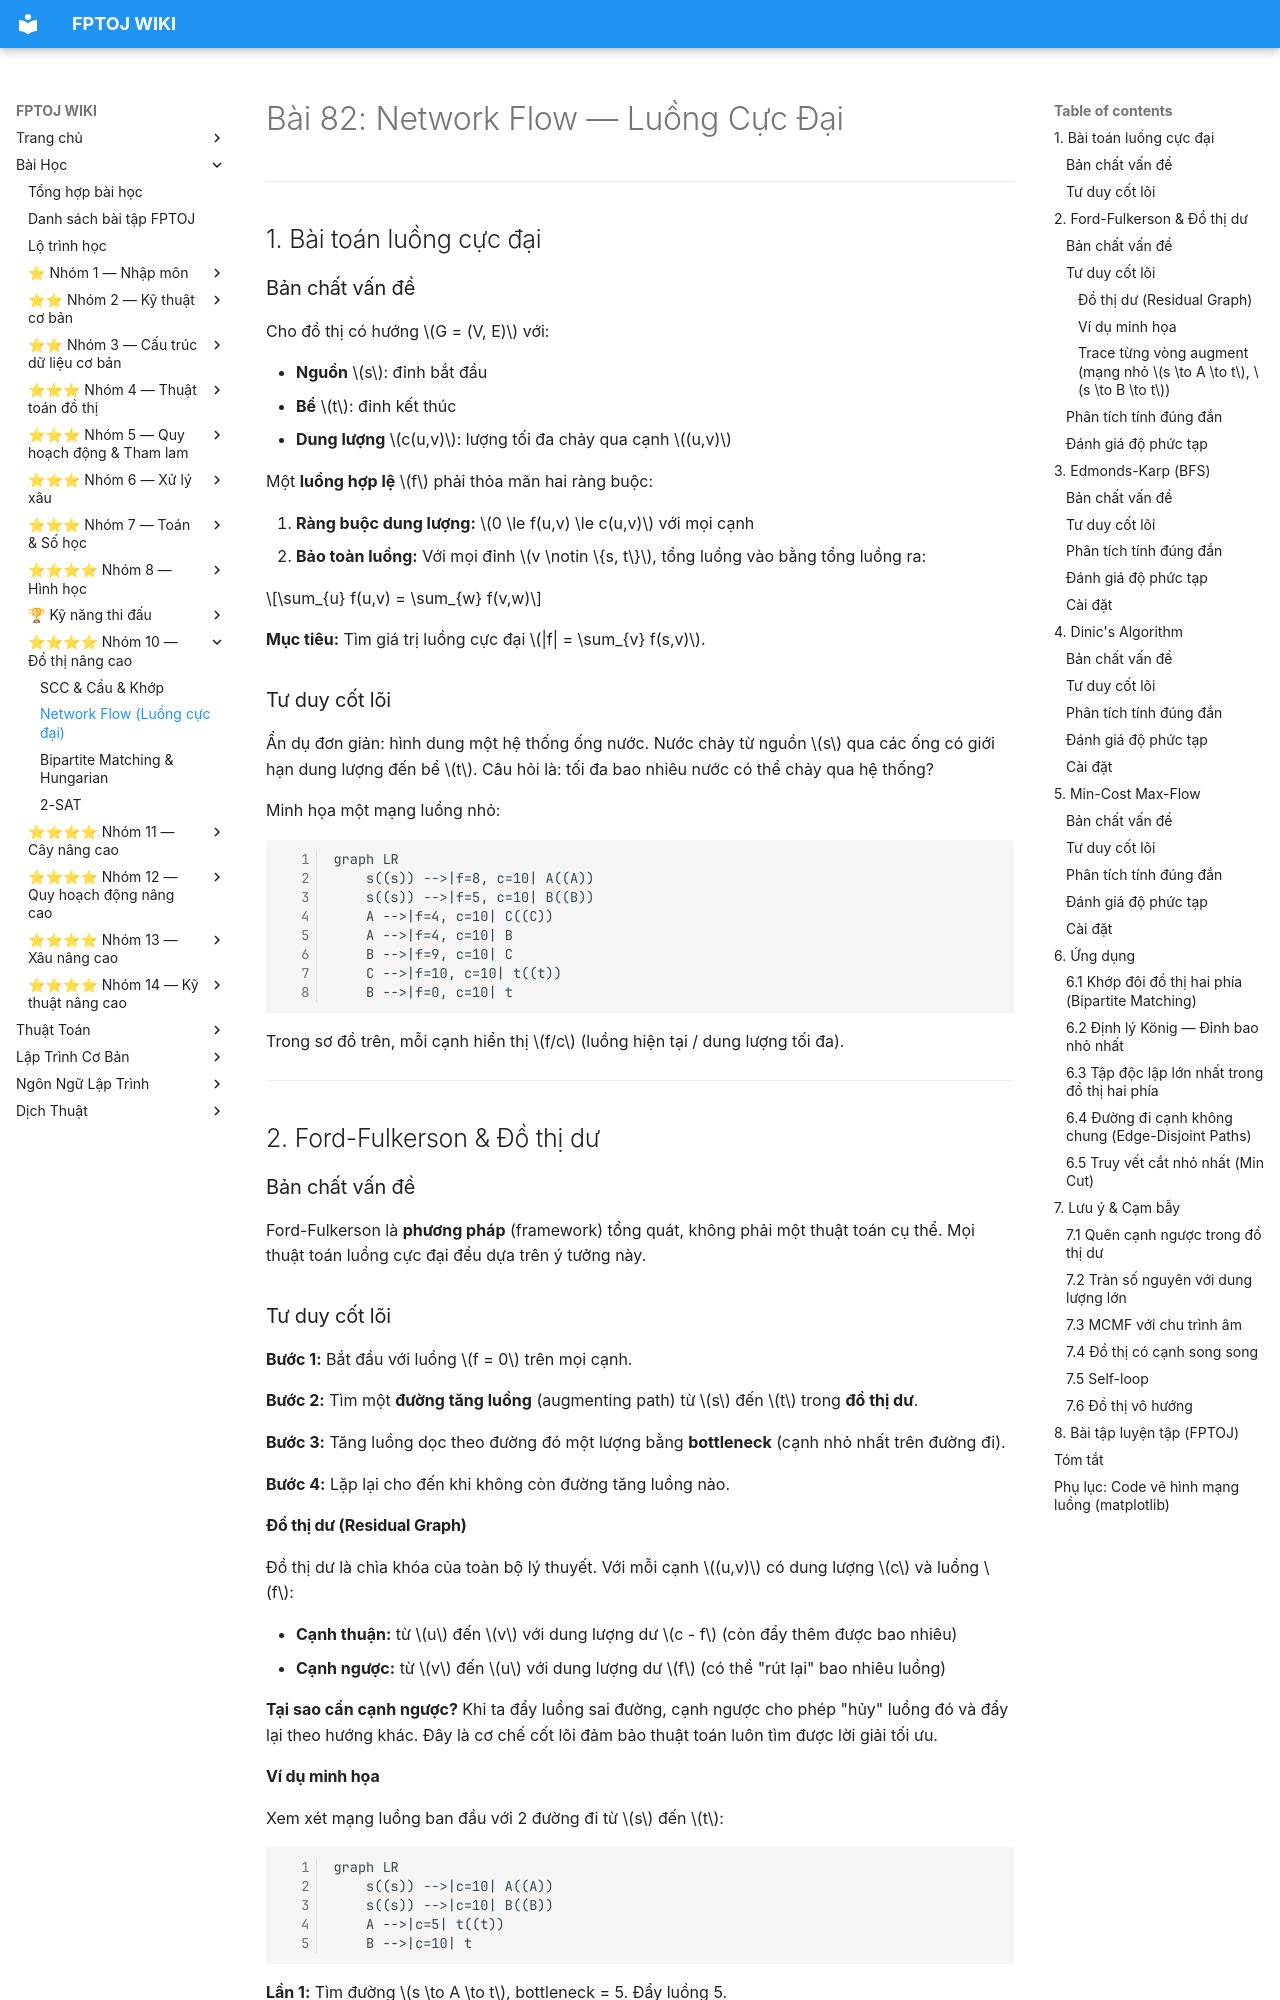

repository: FPTOJ-OJ/fptoj_wiki · page: lessons/network-flow/index.html · generator: mkdocs

# Bài 82: Network Flow — Luồng Cực Đại

---

## 1. Bài toán luồng cực đại

### Bản chất vấn đề

Cho đồ thị có hướng $G = (V, E)$ với:

- **Nguồn** $s$: đỉnh bắt đầu
- **Bể** $t$: đỉnh kết thúc
- **Dung lượng** $c(u,v)$: lượng tối đa chảy qua cạnh $(u,v)$

Một **luồng hợp lệ** $f$ phải thỏa mãn hai ràng buộc:

1. **Ràng buộc dung lượng:** $0 \le f(u,v) \le c(u,v)$ với mọi cạnh
2. **Bảo toàn luồng:** Với mọi đỉnh $v \notin \{s, t\}$, tổng luồng vào bằng tổng luồng ra:

$$\sum_{u} f(u,v) = \sum_{w} f(v,w)$$

**Mục tiêu:** Tìm giá trị luồng cực đại $|f| = \sum_{v} f(s,v)$.

### Tư duy cốt lõi

Ẩn dụ đơn giản: hình dung một hệ thống ống nước. Nước chảy từ nguồn $s$ qua các ống có giới hạn dung lượng đến bể $t$. Câu hỏi là: tối đa bao nhiêu nước có thể chảy qua hệ thống?

Minh họa một mạng luồng nhỏ:

```mermaid
graph LR
    s((s)) -->|f=8, c=10| A((A))
    s((s)) -->|f=5, c=10| B((B))
    A -->|f=4, c=10| C((C))
    A -->|f=4, c=10| B
    B -->|f=9, c=10| C
    C -->|f=10, c=10| t((t))
    B -->|f=0, c=10| t
```

Trong sơ đồ trên, mỗi cạnh hiển thị $f/c$ (luồng hiện tại / dung lượng tối đa).

---

## 2. Ford-Fulkerson & Đồ thị dư

### Bản chất vấn đề

Ford-Fulkerson là **phương pháp** (framework) tổng quát, không phải một thuật toán cụ thể. Mọi thuật toán luồng cực đại đều dựa trên ý tưởng này.

### Tư duy cốt lõi

**Bước 1:** Bắt đầu với luồng $f = 0$ trên mọi cạnh.

**Bước 2:** Tìm một **đường tăng luồng** (augmenting path) từ $s$ đến $t$ trong **đồ thị dư**.

**Bước 3:** Tăng luồng dọc theo đường đó một lượng bằng **bottleneck** (cạnh nhỏ nhất trên đường đi).

**Bước 4:** Lặp lại cho đến khi không còn đường tăng luồng nào.

#### Đồ thị dư (Residual Graph)

Đồ thị dư là chìa khóa của toàn bộ lý thuyết. Với mỗi cạnh $(u,v)$ có dung lượng $c$ và luồng $f$:

- **Cạnh thuận:** từ $u$ đến $v$ với dung lượng dư $c - f$ (còn đẩy thêm được bao nhiêu)
- **Cạnh ngược:** từ $v$ đến $u$ với dung lượng dư $f$ (có thể "rút lại" bao nhiêu luồng)

**Tại sao cần cạnh ngược?** Khi ta đẩy luồng sai đường, cạnh ngược cho phép "hủy" luồng đó và đẩy lại theo hướng khác. Đây là cơ chế cốt lõi đảm bảo thuật toán luôn tìm được lời giải tối ưu.

#### Ví dụ minh họa

Xem xét mạng luồng ban đầu với 2 đường đi từ $s$ đến $t$:

```mermaid
graph LR
    s((s)) -->|c=10| A((A))
    s((s)) -->|c=10| B((B))
    A -->|c=5| t((t))
    B -->|c=10| t
```

**Lần 1:** Tìm đường $s \to A \to t$, bottleneck = 5. Đẩy luồng 5.

**Lần 2:** Tìm đường $s \to B \to t$, bottleneck = 10. Đẩy luồng 10.

Tổng luồng = 15 = dung lượng cắt nhỏ nhất $\{s\}$ vs $\{A, B, t\}$.
